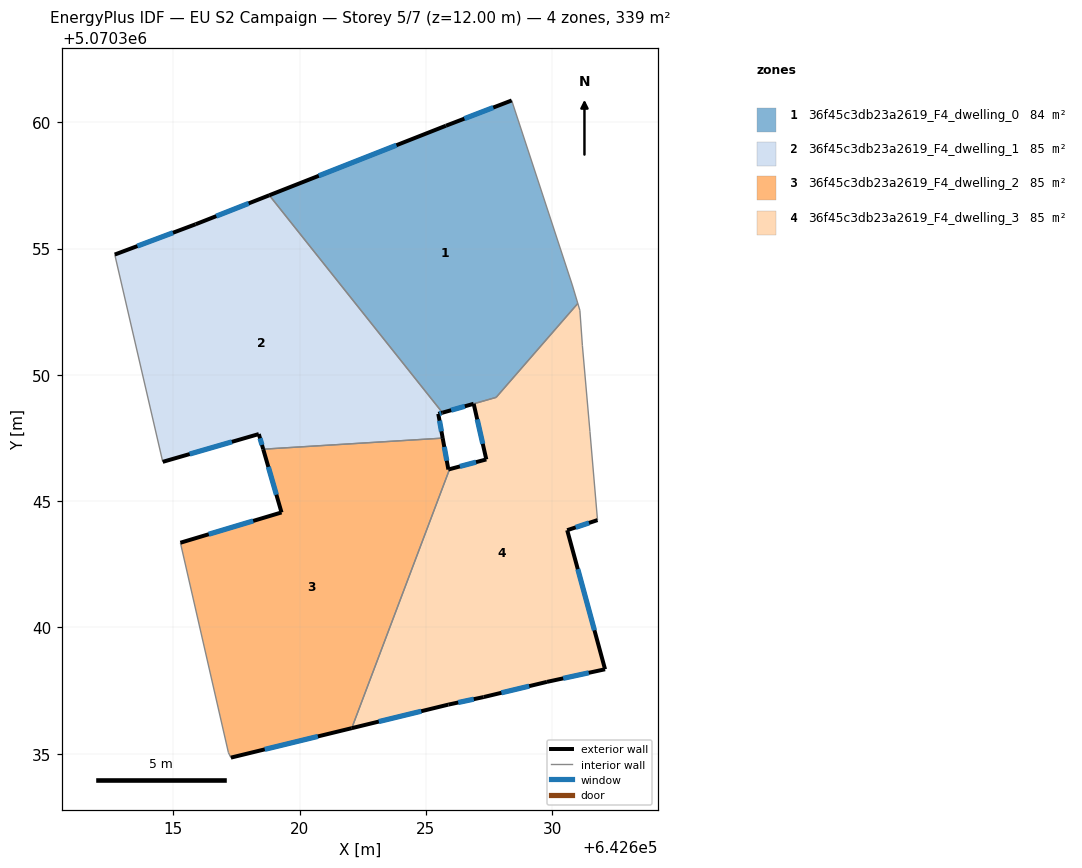
=== STOREY PLAN SPEC (per zone: floor XY polygon, exterior-wall plan segments, windows/doors) ===
zone 1: 36f45c3db23a2619_F4_dwelling_0  (84.5 m²)
  floor: (642627.78, 5070349.11) (642631.02, 5070352.83) (642630.80, 5070353.56) (642628.40, 5070360.86) (642625.80, 5070359.86) (642618.80, 5070357.11) (642625.66, 5070348.50)
  exterior wall: (642626.89, 5070348.85) – (642626.90, 5070348.85)  [0.0 m]
  exterior wall: (642626.89, 5070348.85) – (642625.66, 5070348.50)  [1.3 m]
    window: (642626.55, 5070348.75) – (642626.00, 5070348.60)  [0.7 m²]
  exterior wall: (642618.80, 5070357.11) – (642625.80, 5070359.86)  [7.5 m]
    window: (642620.76, 5070357.88) – (642623.84, 5070359.09)  [4.4 m²]
  exterior wall: (642625.80, 5070359.86) – (642628.40, 5070360.86)  [2.8 m]
    window: (642626.53, 5070360.14) – (642627.67, 5070360.58)  [1.6 m²]
  interior walls: 5
zone 2: 36f45c3db23a2619_F4_dwelling_1  (84.9 m²)
  floor: (642625.67, 5070347.50) (642625.49, 5070348.46) (642625.66, 5070348.50) (642618.80, 5070357.11) (642615.89, 5070355.96) (642612.69, 5070354.76) (642614.59, 5070346.56) (642618.39, 5070347.66) (642618.56, 5070347.06)
  exterior wall: (642612.69, 5070354.76) – (642615.89, 5070355.96)  [3.4 m]
    window: (642613.58, 5070355.10) – (642614.99, 5070355.63)  [2.0 m²]
  exterior wall: (642615.89, 5070355.96) – (642618.80, 5070357.11)  [3.1 m]
    window: (642616.71, 5070356.28) – (642617.99, 5070356.79)  [1.8 m²]
  exterior wall: (642625.66, 5070348.50) – (642625.49, 5070348.46)  [0.2 m]
    window: (642625.61, 5070348.49) – (642625.54, 5070348.47)  [0.1 m²]
  exterior wall: (642625.49, 5070348.46) – (642625.67, 5070347.50)  [1.0 m]
    window: (642625.54, 5070348.19) – (642625.62, 5070347.76)  [0.6 m²]
  exterior wall: (642618.56, 5070347.06) – (642618.39, 5070347.66)  [0.6 m]
    window: (642618.51, 5070347.22) – (642618.44, 5070347.49)  [0.4 m²]
  exterior wall: (642618.39, 5070347.66) – (642614.59, 5070346.56)  [4.0 m]
    window: (642617.32, 5070347.35) – (642615.65, 5070346.86)  [2.3 m²]
  interior walls: 3
zone 3: 36f45c3db23a2619_F4_dwelling_2  (84.6 m²)
  floor: (642622.07, 5070336.01) (642625.94, 5070346.27) (642625.89, 5070346.25) (642625.67, 5070347.50) (642618.56, 5070347.06) (642619.29, 5070344.55) (642615.28, 5070343.35) (642617.19, 5070335.05) (642617.28, 5070334.85)
  exterior wall: (642615.29, 5070343.35) – (642619.29, 5070344.55)  [4.2 m]
    window: (642616.41, 5070343.69) – (642618.17, 5070344.22)  [2.4 m²]
  exterior wall: (642619.29, 5070344.55) – (642618.56, 5070347.06)  [2.6 m]
    window: (642619.08, 5070345.25) – (642618.77, 5070346.36)  [1.5 m²]
  exterior wall: (642625.67, 5070347.50) – (642625.89, 5070346.25)  [1.3 m]
    window: (642625.73, 5070347.15) – (642625.83, 5070346.60)  [0.7 m²]
  exterior wall: (642625.89, 5070346.25) – (642625.94, 5070346.27)  [0.0 m]
  exterior wall: (642622.07, 5070336.01) – (642617.28, 5070334.85)  [4.9 m]
    window: (642620.73, 5070335.69) – (642618.62, 5070335.17)  [2.9 m²]
  interior walls: 4
zone 4: 36f45c3db23a2619_F4_dwelling_3  (85.1 m²)
  floor: (642632.10, 5070338.34) (642630.60, 5070343.85) (642631.80, 5070344.25) (642631.50, 5070347.75) (642631.20, 5070351.15) (642631.10, 5070352.55) (642631.02, 5070352.83) (642627.78, 5070349.11) (642626.90, 5070348.85) (642627.40, 5070346.65) (642625.94, 5070346.27) (642622.07, 5070336.01) (642625.89, 5070336.95) (642627.29, 5070337.25) (642629.79, 5070337.84)
  exterior wall: (642625.89, 5070336.95) – (642622.07, 5070336.01)  [3.9 m]
    window: (642624.82, 5070336.68) – (642623.14, 5070336.27)  [2.3 m²]
  exterior wall: (642625.94, 5070346.27) – (642627.40, 5070346.65)  [1.5 m]
    window: (642626.35, 5070346.37) – (642626.99, 5070346.54)  [0.9 m²]
  exterior wall: (642627.40, 5070346.65) – (642626.90, 5070348.85)  [2.3 m]
    window: (642627.25, 5070347.27) – (642627.04, 5070348.24)  [1.3 m²]
  exterior wall: (642631.80, 5070344.25) – (642630.60, 5070343.85)  [1.3 m]
    window: (642631.46, 5070344.14) – (642630.93, 5070343.96)  [0.7 m²]
  exterior wall: (642630.60, 5070343.85) – (642632.10, 5070338.34)  [5.7 m]
    window: (642631.02, 5070342.31) – (642631.68, 5070339.89)  [3.3 m²]
  exterior wall: (642632.10, 5070338.34) – (642629.79, 5070337.84)  [2.4 m]
    window: (642631.45, 5070338.20) – (642630.44, 5070337.99)  [1.4 m²]
  exterior wall: (642629.79, 5070337.84) – (642627.29, 5070337.25)  [2.6 m]
    window: (642629.09, 5070337.68) – (642627.99, 5070337.41)  [1.5 m²]
  exterior wall: (642627.29, 5070337.25) – (642625.89, 5070336.95)  [1.4 m]
    window: (642626.90, 5070337.16) – (642626.28, 5070337.03)  [0.8 m²]
  interior walls: 7

=== DERIVED (storey summary) ===
Building: EU S2 Campaign
Storey: 5 of 7  (floor level z = 12.00 m)
Storey gross floor area: 339.1 m²
Zones on this storey: 4
  - 36f45c3db23a2619_F4_dwelling_0: floor 84.5 m²; exterior wall 11.6 m (34.8 m²); 3 window(s) 6.7 m²; WWR 19.3%
  - 36f45c3db23a2619_F4_dwelling_1: floor 84.9 m²; exterior wall 12.3 m (36.8 m²); 6 window(s) 7.1 m²; WWR 19.3%
  - 36f45c3db23a2619_F4_dwelling_2: floor 84.6 m²; exterior wall 13.0 m (39.1 m²); 4 window(s) 7.5 m²; WWR 19.3%
  - 36f45c3db23a2619_F4_dwelling_3: floor 85.1 m²; exterior wall 21.0 m (63.1 m²); 8 window(s) 12.2 m²; WWR 19.3%
Zone adjacency (shared interzone walls):
  - 36f45c3db23a2619_F4_dwelling_0 ↔ 36f45c3db23a2619_F4_dwelling_1
  - 36f45c3db23a2619_F4_dwelling_0 ↔ 36f45c3db23a2619_F4_dwelling_3
  - 36f45c3db23a2619_F4_dwelling_1 ↔ 36f45c3db23a2619_F4_dwelling_2
  - 36f45c3db23a2619_F4_dwelling_2 ↔ 36f45c3db23a2619_F4_dwelling_3